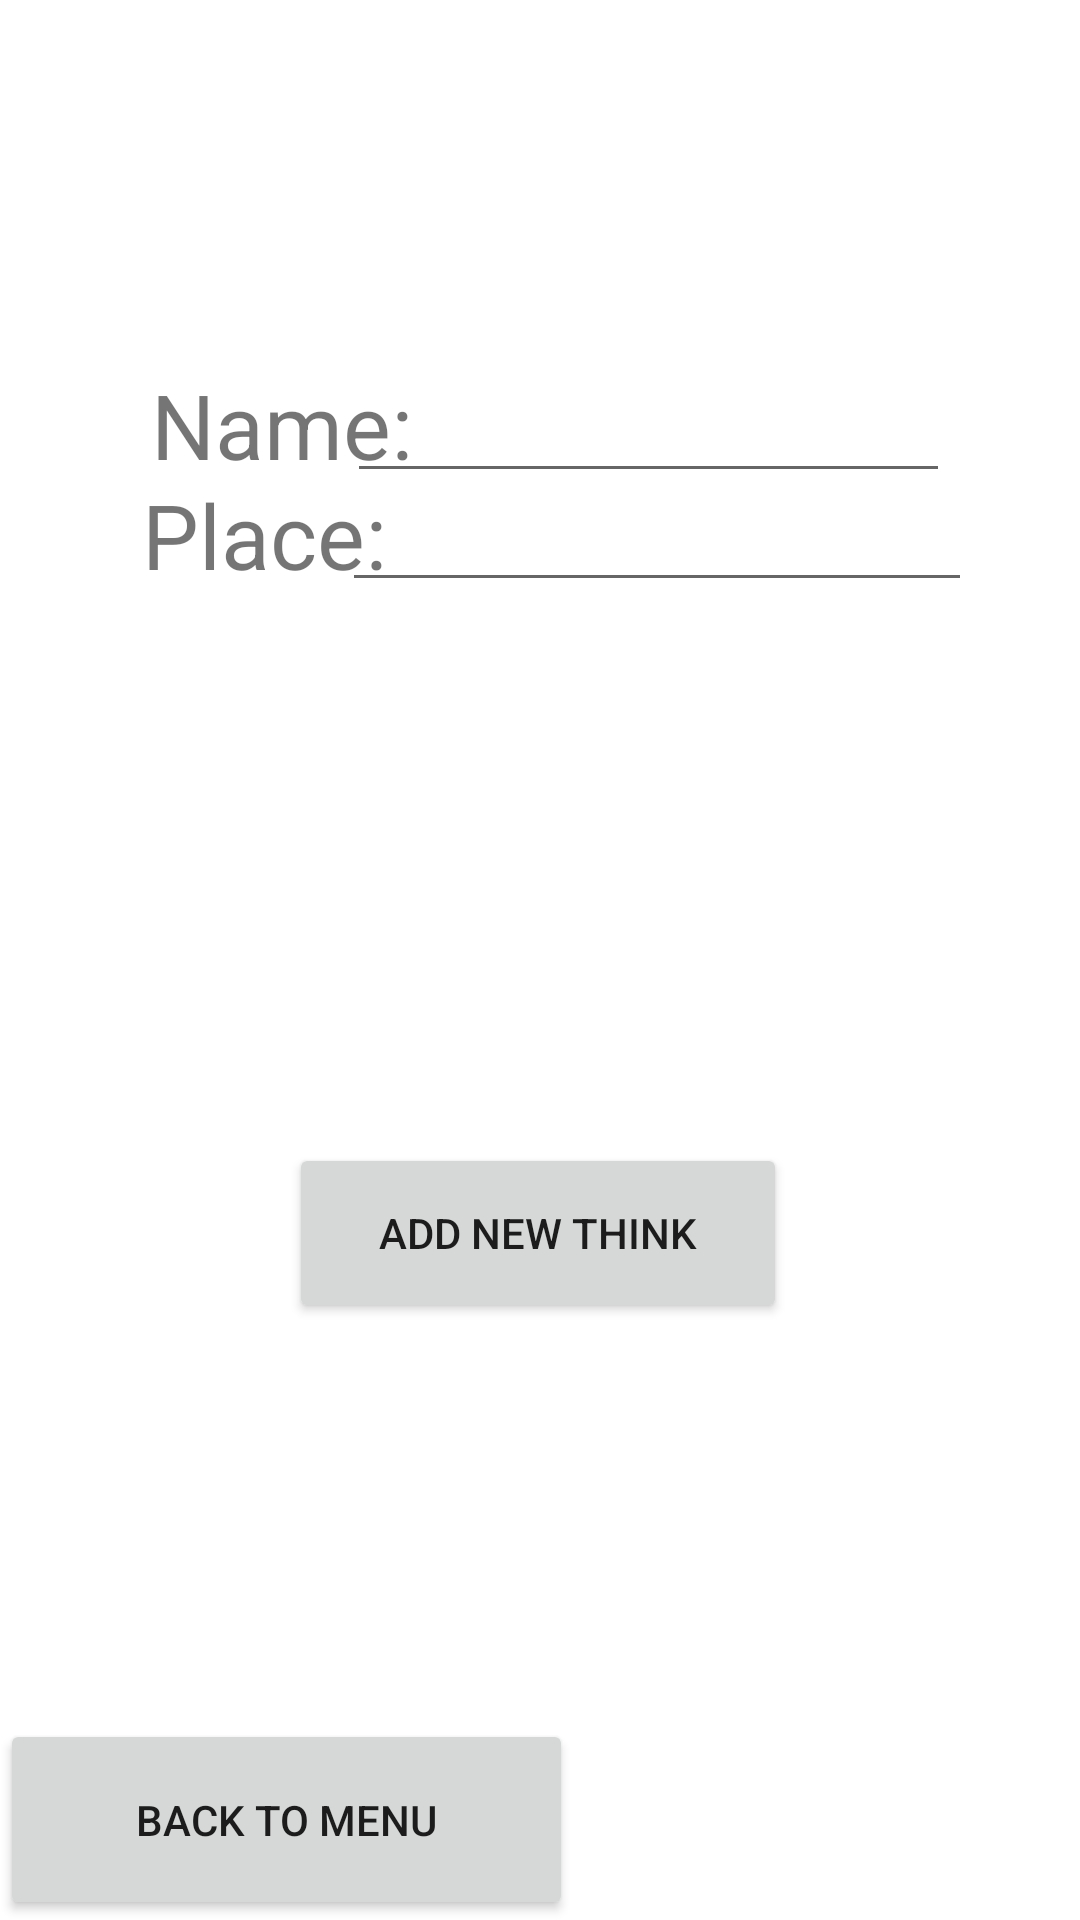

This screen was rendered from an Android layout file. Write that file and the resources it references.
<!-- AndroidManifest.xml: application theme Theme.ThingsTracker -->
<!-- res/layout/activity_new_thing.xml -->
<?xml version="1.0" encoding="utf-8"?>
<androidx.constraintlayout.widget.ConstraintLayout xmlns:android="http://schemas.android.com/apk/res/android"
    xmlns:app="http://schemas.android.com/apk/res-auto"
    xmlns:tools="http://schemas.android.com/tools"
    android:layout_width="match_parent"
    android:layout_height="match_parent"
    tools:context=".Activities.NewThingActivity">

    <Button
        android:id="@+id/button4"
        android:layout_width="191dp"
        android:layout_height="67dp"
        android:text="back to menu"
        android:onClick="backToMenu"
        app:layout_constraintBottom_toBottomOf="parent"
        app:layout_constraintEnd_toEndOf="parent"
        app:layout_constraintHorizontal_bias="0.0"
        app:layout_constraintStart_toStartOf="parent"
        app:layout_constraintTop_toTopOf="parent"
        app:layout_constraintVertical_bias="1.0" />

    <Button
        android:id="@+id/button5"
        android:layout_width="166dp"
        android:layout_height="60dp"
        android:text="Add new think"
        android:onClick="addNewThing"
        app:layout_constraintBottom_toBottomOf="parent"
        app:layout_constraintEnd_toEndOf="parent"
        app:layout_constraintHorizontal_bias="0.497"
        app:layout_constraintStart_toStartOf="parent"
        app:layout_constraintTop_toTopOf="parent"
        app:layout_constraintVertical_bias="0.657" />

    <EditText
        android:id="@+id/_Name"
        android:layout_width="201dp"
        android:layout_height="43dp"
        android:ems="10"
        android:inputType="textPersonName"
        android:text=""
        app:layout_constraintBottom_toBottomOf="parent"
        app:layout_constraintEnd_toEndOf="parent"
        app:layout_constraintHorizontal_bias="0.728"
        app:layout_constraintStart_toStartOf="parent"
        app:layout_constraintTop_toTopOf="parent"
        app:layout_constraintVertical_bias="0.203" />

    <EditText
        android:id="@+id/_Where"
        android:layout_width="wrap_content"
        android:layout_height="wrap_content"
        android:ems="10"
        android:inputType="textPersonName"
        android:text=""
        app:layout_constraintBottom_toBottomOf="parent"
        app:layout_constraintEnd_toEndOf="parent"
        app:layout_constraintHorizontal_bias="0.761"
        app:layout_constraintStart_toStartOf="parent"
        app:layout_constraintTop_toTopOf="parent"
        app:layout_constraintVertical_bias="0.266" />

    <TextView
        android:id="@+id/_name"
        android:layout_width="93dp"
        android:layout_height="42dp"
        android:text="Name:"
        android:textSize="30sp"
        app:layout_constraintBottom_toBottomOf="parent"
        app:layout_constraintEnd_toEndOf="parent"
        app:layout_constraintHorizontal_bias="0.188"
        app:layout_constraintStart_toStartOf="parent"
        app:layout_constraintTop_toTopOf="parent"
        app:layout_constraintVertical_bias="0.203" />

    <TextView
        android:id="@+id/_where"
        android:layout_width="95dp"
        android:layout_height="42dp"
        android:text="Place:"
        android:textSize="30sp"
        app:layout_constraintBottom_toBottomOf="parent"
        app:layout_constraintEnd_toEndOf="parent"
        app:layout_constraintHorizontal_bias="0.179"
        app:layout_constraintStart_toStartOf="parent"
        app:layout_constraintTop_toTopOf="parent"
        app:layout_constraintVertical_bias="0.264" />

</androidx.constraintlayout.widget.ConstraintLayout>
<!-- resources referenced by this layout -->
<resources>
  <style name="Theme.ThingsTracker" parent="Theme.MaterialComponents.DayNight.DarkActionBar">
          
          <item name="colorPrimary">@color/purple_500</item>
          <item name="colorPrimaryVariant">@color/purple_700</item>
          <item name="colorOnPrimary">@color/white</item>
          
          <item name="colorSecondary">@color/teal_200</item>
          <item name="colorSecondaryVariant">@color/teal_700</item>
          <item name="colorOnSecondary">@color/black</item>
          
          <item name="android:statusBarColor" tools:targetApi="l">?attr/colorPrimaryVariant</item>
          
      </style>
  <!-- not gathered from this repository: default colours our renderer supplied (Android Studio template values) -->
  <color name="purple_500">#FF6200EE</color>
  <color name="purple_700">#FF3700B3</color>
  <color name="teal_200">#FF03DAC5</color>
  <color name="teal_700">#FF018786</color>
  <color name="black">#FF000000</color>
  <color name="white">#FFFFFFFF</color>
</resources>
